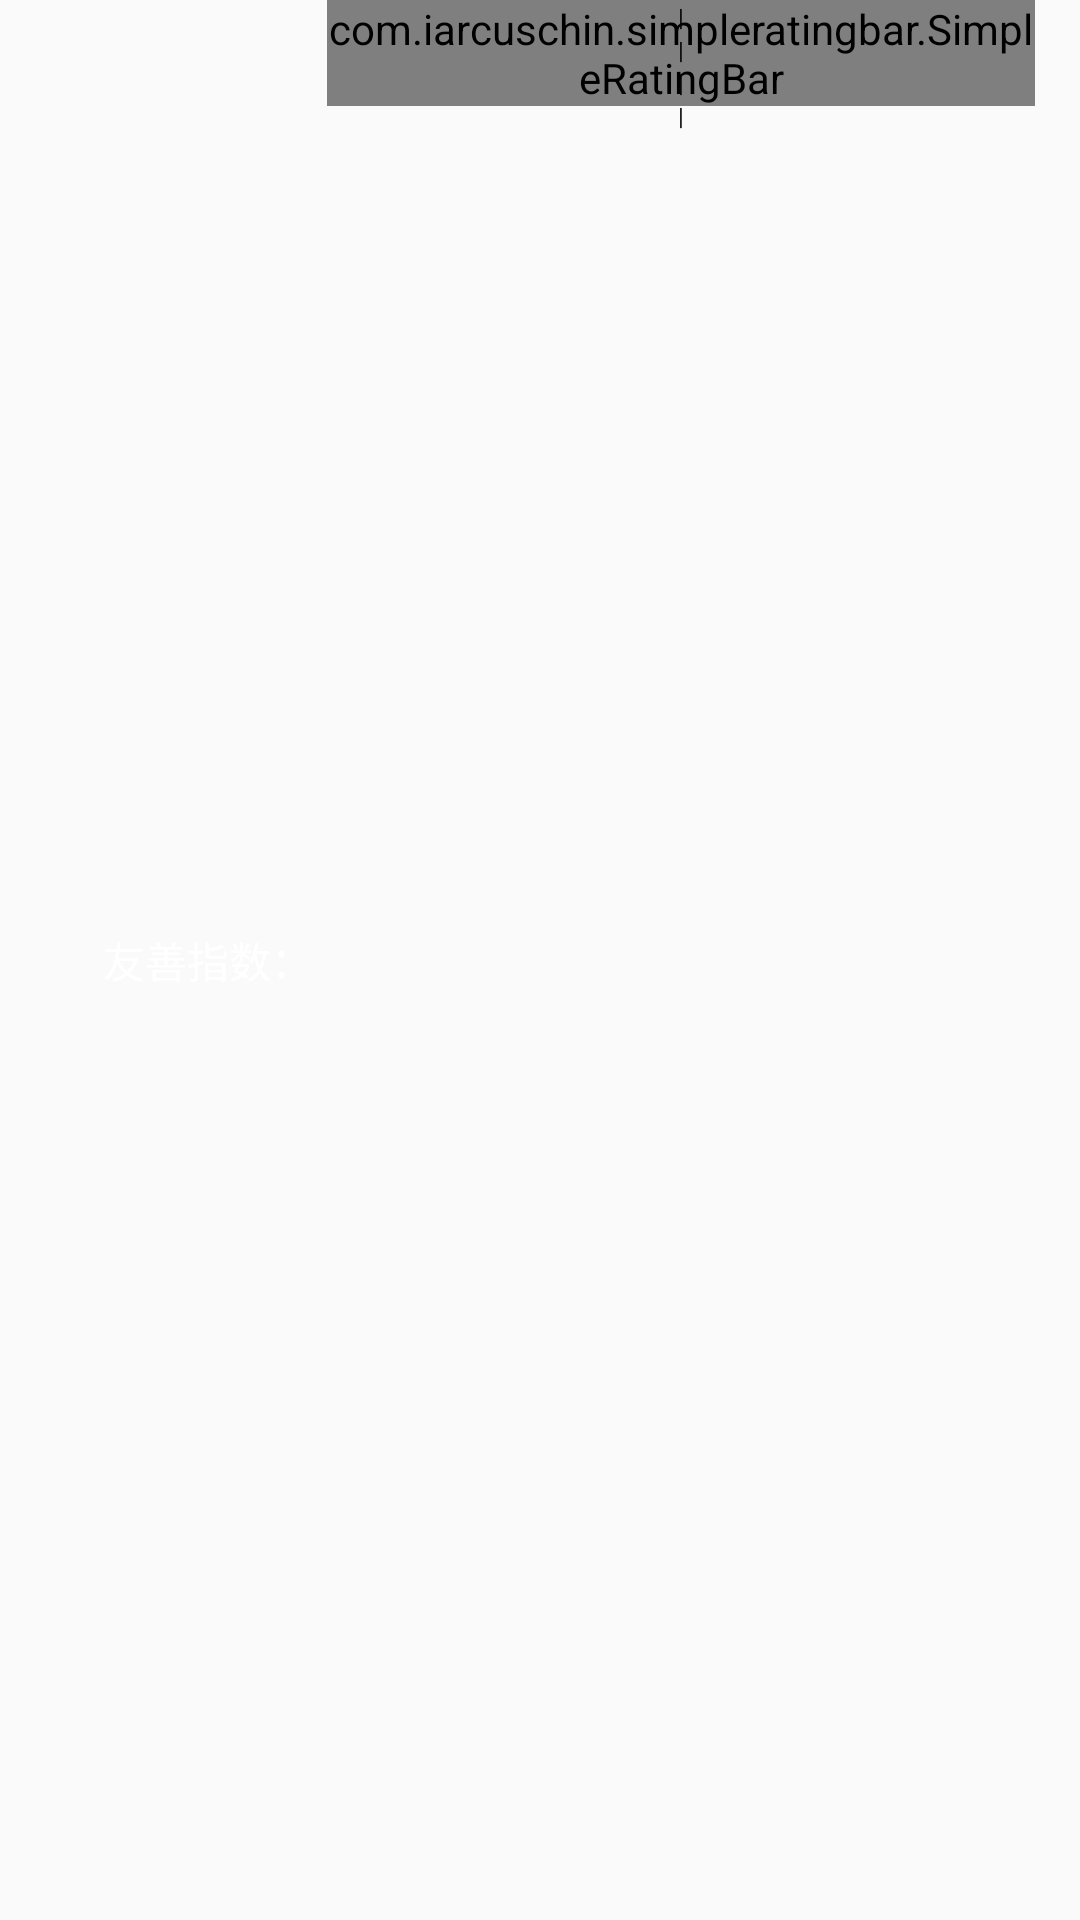

The Android layout XML behind this screen, and the referenced resources:
<!-- AndroidManifest.xml: application theme AppTheme -->
<!-- res/layout/item.xml -->
<?xml version="1.0" encoding="utf-8"?>
<LinearLayout xmlns:android="http://schemas.android.com/apk/res/android"
    xmlns:app="http://schemas.android.com/apk/res-auto"
    android:layout_width="match_parent"
    android:layout_height="35dp"
    android:layout_gravity="center"
    android:layout_marginBottom="5dp"
    android:gravity="center_vertical"
    android:orientation="horizontal"
    android:paddingLeft="15dp"
    android:paddingRight="15dp">

    <TextView
        android:id="@+id/question_title"
        android:layout_width="0dp"
        android:layout_height="wrap_content"
        android:layout_weight="1"
        android:paddingLeft="15dp"
        android:text="友善指数："
        android:gravity="center"
        android:textColor="#ffffff"
        android:textSize="14sp" />

    <RelativeLayout
        android:layout_width="0dp"
        android:layout_height="wrap_content"
        android:layout_weight="2.5">

        <com.iarcuschin.simpleratingbar.SimpleRatingBar
            android:id="@+id/ratingbar"
            android:layout_width="match_parent"
            android:layout_height="wrap_content"
            app:srb_drawBorderEnabled="false"
            app:srb_fillColor="#5ce2c3"
            app:srb_numberOfStars="7"
            app:srb_rating="0"
            app:srb_starBackgroundColor="#eff5fd"
            app:srb_starSize="28dp"
            app:srb_stepSize="0.1" />

        <LinearLayout
            android:layout_width="wrap_content"
            android:layout_height="match_parent"
            android:layout_centerInParent="true"
            android:orientation="vertical">

            <TextView
                android:layout_width="wrap_content"
                android:layout_height="wrap_content"
                android:text="|"
                android:textColor="#000000"
                android:textSize="8sp" />

            <TextView
                android:layout_width="wrap_content"
                android:layout_height="wrap_content"
                android:text="|"
                android:textColor="#000000"
                android:textSize="8sp" />

            <TextView
                android:layout_width="wrap_content"
                android:layout_height="wrap_content"
                android:text="|"
                android:textColor="#000000"
                android:textSize="8sp" />

            <TextView
                android:layout_width="wrap_content"
                android:layout_height="wrap_content"
                android:text="|"
                android:textColor="#000000"
                android:textSize="8sp" />

        </LinearLayout>

    </RelativeLayout>

</LinearLayout>
<!-- resources referenced by this layout -->
<resources>
  <style name="AppTheme" parent="Theme.AppCompat.Light.NoActionBar">
          
          <item name="colorPrimary">@color/colorPrimary</item>
          <item name="colorPrimaryDark">@color/colorPrimaryDark</item>
          <item name="colorAccent">@color/colorAccent</item>
      </style>
  <color name="colorPrimary">#3F51B5</color>
  <color name="colorPrimaryDark">#1f86e7</color>
  <color name="colorAccent">#FF4081</color>
</resources>
